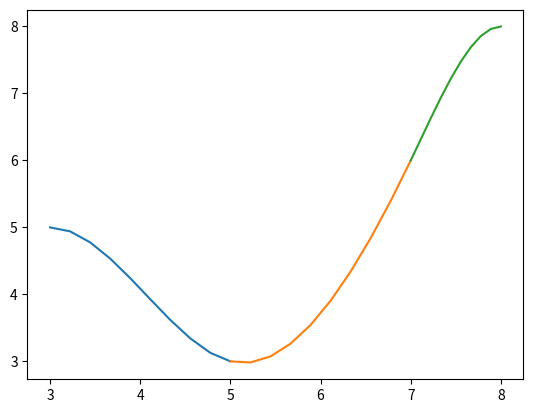

The matplotlib source for this figure:
import matplotlib.pyplot as plt
import numpy as np
x_data = [3,5,7,8]
y_data = [5,3,6,8]
def f(x):
    # return 1 / (1 + x**2)
    # y_list=[0,0.79,1.53,2.19,2.71,3.03,3.27,2.89,3.06,3.19,3.29]   #车门曲线绘图
    return y_data[x_data.index(x)]

def first_difference(x_1, x_2):
    return (f(x_1) - f(x_2)) / (x_1 - x_2)

def second_difference(x_1, x_2, x_3):
    return (first_difference(x_1, x_2) - first_difference(x_2, x_3)) / (x_1 - x_3)

def chasing_method(a_list, b_list, c_list, f_list):   #追赶法解方程
    n = len(b_list)
    beta_list = []
    beta_list.append(c_list[0] / b_list[0])
    for i in range(2, n):
        beta_list.append(
            c_list[i - 1] / (b_list[i - 1] - a_list[i - 2] * beta_list[i - 2]))
    y_list = []
    y_list.append(f_list[0] / b_list[0])
    for i in range(2, n + 1):
        y_list.append((f_list[i - 1] - a_list[i - 2] * y_list[i - 2]) /
                      (b_list[i - 1] - a_list[i - 2] * beta_list[i - 2]))
    x_list = []
    x_list.append(y_list[-1])
    for i in range(n - 1, 0, -1):
        x_list.insert(0, (y_list[i - 1] - beta_list[i - 1] * x_list[0]))
    return x_list


def cubic_spline_interpolation(x,x_list, fx_list, left_derivative, right_derivative):   #三次样条插值
    if len(x_list) != len(fx_list):
        print("please check the x_list and f(x)_list!")
        return 1

    length = len(x_list)

    h_list = [x_list[i] - x_list[i - 1] for i in range(1, length)]

    lambda_list = [h_list[j] / (h_list[j - 1] + h_list[j])
                   for j in range(1, length - 1)]

    mu_list = [h_list[j - 1] / (h_list[j - 1] + h_list[j])
               for j in range(1, length - 1)]

    d_list = [6 * second_difference(x_list[j - 1], x_list[j], x_list[j + 1])
              for j in range(1, length - 1)]

    b_list = [2 for i in range(length)]

    lambda_list.insert(0, 1)
    d_list.insert(0,
                  (6 / h_list[0]) * (first_difference(x_list[0], x_list[1]) - left_derivative))
    d_list.append((6 / h_list[-1]) * (right_derivative -
                                      first_difference(x_list[-2], x_list[-1])))
    mu_list.append(1)

    M_list = chasing_method(mu_list, b_list, lambda_list, d_list)

    
    for j in range(0, length - 1):
        x = np.linspace(x_list[j], x_list[j + 1], 10)
        y = M_list[j] * (x_list[j + 1] - x)**3 / (6 * h_list[j]) + M_list[j + 1] * (x - x_list[j])**3 / (6 * h_list[j]) + (fx_list[j] - M_list[j]
                                                                                                                              * h_list[j]**2 / 6) * (x_list[j + 1] - x) / h_list[j] + (fx_list[j + 1] - M_list[j + 1] * h_list[j]**2 / 6) * (x - x_list[j]) / h_list[j]
        plt.plot(x, M_list[j] * (x_list[j + 1] - x)**3 / (6 * h_list[j]) + M_list[j + 1] * (x - x_list[j])**3 / (6 * h_list[j]) + (fx_list[j] - M_list[j]
                                                                                                                                * h_list[j]**2 / 6) * (x_list[j + 1] - x) / h_list[j] + (fx_list[j + 1] - M_list[j + 1] * h_list[j]**2 / 6) * (x - x_list[j]) / h_list[j], label="{0}< x <{1}".format(x_list[j],x_list[j+1]))
    plt.show()
            
    


def main():
    
    # x_list = [-5 + i for i in range(11)]
    # fx_list = [f(x) for x in x_list]
    left_derivative = 10 / 26**2
    right_derivative = -10 / 26**2
    #三次样条插值绘图
    cubic_spline_interpolation(1,x_data,y_data, left_derivative, right_derivative)


if __name__ == '__main__':
    main()
